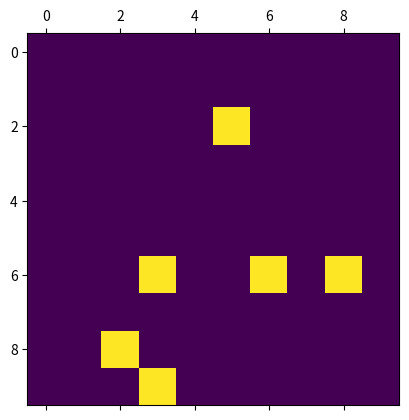
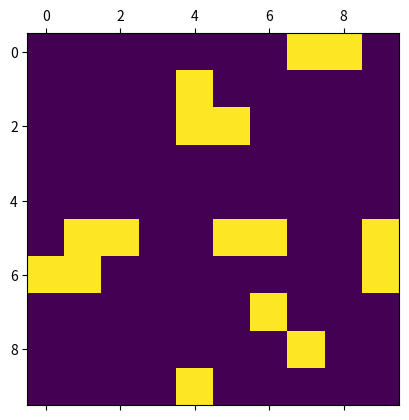
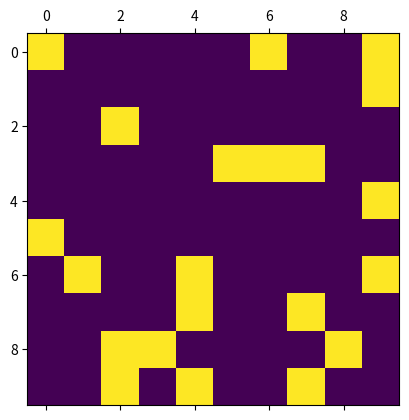
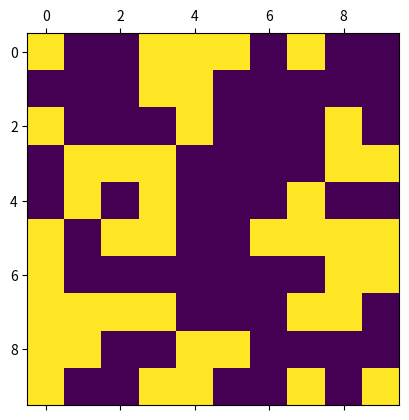
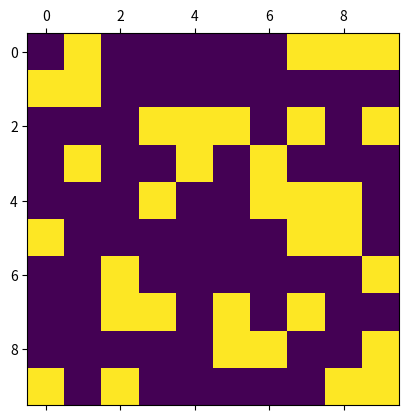

These figures' Python source, in order:
import numpy as np
import matplotlib.pyplot as plt


def simple_spread(n, m, p):
    s = set()
    while len(s) != p:
        s.add(np.random.randint(0, n * m))
    print(s)
    minesweeper = [[0 for i in range(n)] for j in range(m)]
    for i in s:
        r, c = divmod(i, n)
        minesweeper[r][c] = 1
    #print(minesweeper)
    plt.matshow(minesweeper)
    #plt.show()

def solve_endless_loop_spread(n, m, p):
    s = set()
    my_list = [(0,0) for x in range(n*m)]
    for x in range(n*m):
        r, c = divmod(x, n)
        my_list[x] = (r, c)

    while len(s) != p:
        current_p = np.random.randint(0, len(my_list))
        s.add(my_list[current_p])
        del my_list[current_p]

    print(s)
    minesweeper = [[0 for i in range(n)] for j in range(m)]
    for i in s:
        r,c = i[0],i[1]
        minesweeper[r][c] = 1
    #print(minesweeper)
    plt.matshow(minesweeper)
    plt.show()


def minesweeper_main():
    for x in range(5):
        n = 10#np.random.randint(1, 10)
        m = 10#np.random.randint(1, 10)
        p = np.random.randint(1, (n * m)/2)
        print (n,m,p)
        #simple_spread(n, m, p)
        solve_endless_loop_spread(n, m, p)


minesweeper_main()